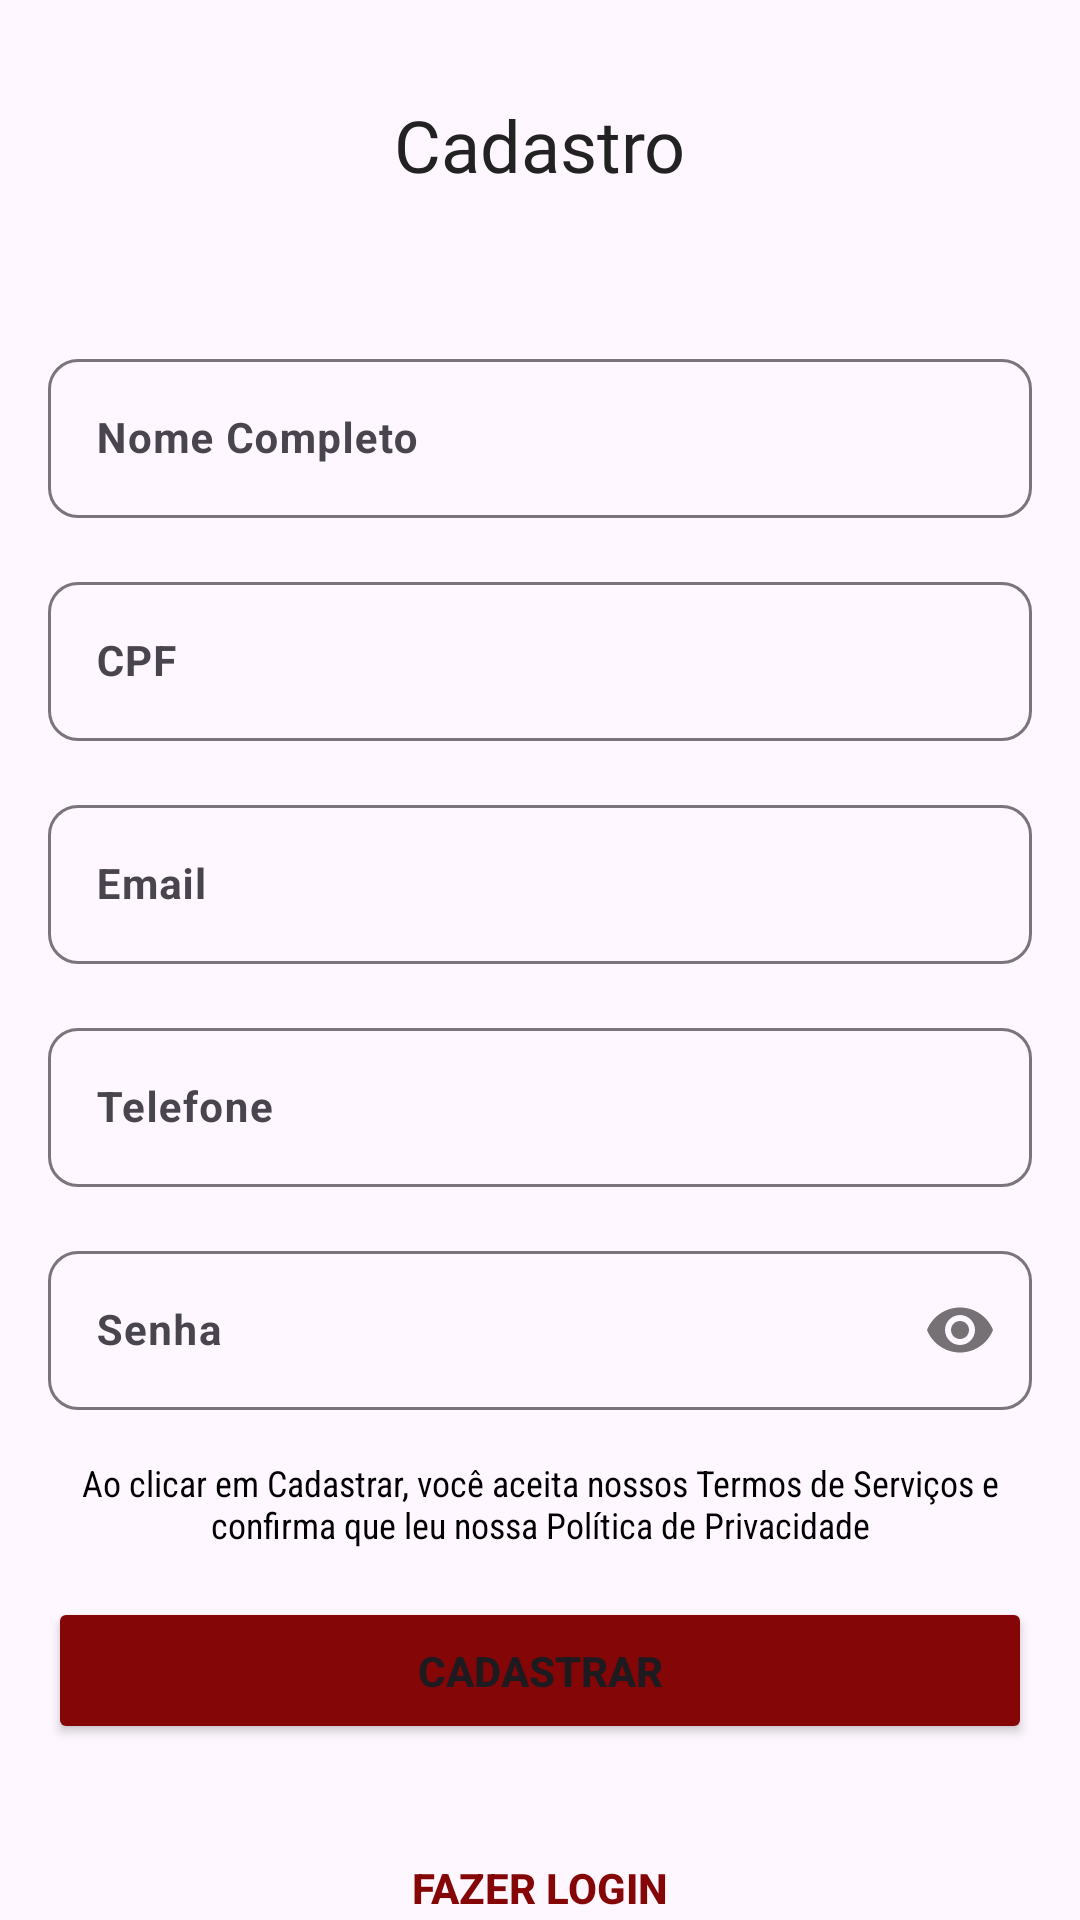

Here is an Android app screen rendered from its layout file. Give the layout XML and the strings, colors and styles it references.
<!-- AndroidManifest.xml: application theme Theme.NippoProjeto -->
<!-- res/layout/activity_cadastro.xml -->
<?xml version="1.0" encoding="utf-8"?>
<androidx.constraintlayout.widget.ConstraintLayout xmlns:android="http://schemas.android.com/apk/res/android"
    xmlns:app="http://schemas.android.com/apk/res-auto"
    xmlns:tools="http://schemas.android.com/tools"
    android:id="@+id/telaCadastro"
    android:layout_width="match_parent"
    android:layout_height="match_parent">

    <TextView
        android:id="@+id/textView2"
        android:layout_width="wrap_content"
        android:layout_height="wrap_content"
        android:layout_marginStart="156dp"
        android:layout_marginTop="32dp"
        android:layout_marginEnd="157dp"
        android:fontFamily="@font/roboto_medium"
        android:lineSpacingExtra="16sp"
        android:text="Cadastro"
        android:textAlignment="center"
        android:textColor="#222222"
        android:textSize="24sp"
        app:layout_constraintEnd_toEndOf="parent"
        app:layout_constraintStart_toStartOf="parent"
        app:layout_constraintTop_toTopOf="parent" />

    <com.google.android.material.textfield.TextInputLayout
        android:id="@+id/nomeCadastro"
        android:layout_width="0dp"
        android:layout_height="wrap_content"
        android:layout_marginStart="16dp"
        android:layout_marginTop="50dp"
        android:layout_marginEnd="16dp"
        android:hint="Nome Completo"
        app:boxCornerRadiusBottomEnd="10sp"
        app:boxCornerRadiusBottomStart="10sp"
        app:boxCornerRadiusTopEnd="10sp"
        app:boxCornerRadiusTopStart="10sp"
        app:hintAnimationEnabled="true"
        app:layout_constraintEnd_toEndOf="parent"
        app:layout_constraintHorizontal_bias="0.0"
        app:layout_constraintStart_toStartOf="parent"
        app:layout_constraintTop_toBottomOf="@+id/textView2">

        <com.google.android.material.textfield.TextInputEditText
            android:id="@+id/inputNomeCadastro"
            android:layout_width="match_parent"
            android:layout_height="wrap_content"
            android:inputType="text|textAutoComplete"
            android:textSize="14sp"
            android:textStyle="bold" />
    </com.google.android.material.textfield.TextInputLayout>

    <com.google.android.material.textfield.TextInputLayout
        android:id="@+id/senhaCadastro"
        android:layout_width="0dp"
        android:layout_height="wrap_content"
        android:layout_marginStart="16dp"
        android:layout_marginTop="16dp"
        android:layout_marginEnd="16dp"
        app:boxBackgroundMode="outline"
        app:boxCornerRadiusBottomEnd="10sp"
        app:boxCornerRadiusBottomStart="10sp"
        app:boxCornerRadiusTopEnd="10sp"
        app:boxCornerRadiusTopStart="10sp"
        app:hintAnimationEnabled="true"
        app:layout_constraintEnd_toEndOf="parent"
        app:layout_constraintHorizontal_bias="0.0"
        app:layout_constraintStart_toStartOf="parent"
        app:layout_constraintTop_toBottomOf="@+id/telefoneCadastro"
        app:passwordToggleEnabled="true">

        <com.google.android.material.textfield.TextInputEditText
            android:id="@+id/inputSenhaCadastro"
            android:layout_width="match_parent"
            android:layout_height="wrap_content"
            android:hint="Senha"
            android:inputType="textPassword"
            android:textSize="14sp"
            android:textStyle="bold" />
    </com.google.android.material.textfield.TextInputLayout>

    <com.google.android.material.textfield.TextInputLayout
        android:id="@+id/emailCadastro"
        android:layout_width="0dp"
        android:layout_height="wrap_content"
        android:layout_marginStart="16dp"
        android:layout_marginTop="16dp"
        android:layout_marginEnd="16dp"
        android:hint="Email"
        app:boxCornerRadiusBottomEnd="10sp"
        app:boxCornerRadiusBottomStart="10sp"
        app:boxCornerRadiusTopEnd="10sp"
        app:boxCornerRadiusTopStart="10sp"
        app:hintAnimationEnabled="true"
        app:layout_constraintEnd_toEndOf="parent"
        app:layout_constraintHorizontal_bias="0.0"
        app:layout_constraintStart_toStartOf="parent"
        app:layout_constraintTop_toBottomOf="@+id/cpfCadastro">

        <com.google.android.material.textfield.TextInputEditText
            android:id="@+id/inputEmailCadastro"
            android:layout_width="match_parent"
            android:layout_height="wrap_content"
            android:inputType="text|textEmailAddress|textAutoComplete"
            android:textSize="14sp"
            android:textStyle="bold" />
    </com.google.android.material.textfield.TextInputLayout>

    <Button
        android:id="@+id/btnLogin"
        android:layout_width="wrap_content"
        android:layout_height="wrap_content"
        android:layout_marginStart="161dp"
        android:layout_marginTop="24dp"
        android:layout_marginEnd="162dp"
        android:background="@android:color/transparent"
        android:clickable="true"
        android:foreground="?attr/selectableItemBackground"
        android:outlineProvider="none"
        android:padding="0dp"
        android:text="Fazer Login"
        android:textAlignment="center"
        android:textColor="#840606"
        android:textSize="14sp"
        android:textStyle="bold"
        app:layout_constraintEnd_toEndOf="parent"
        app:layout_constraintStart_toStartOf="parent"
        app:layout_constraintTop_toBottomOf="@+id/btnCadastro" />

    <Button
        android:id="@+id/btnCadastro"
        android:layout_width="0dp"
        android:layout_height="wrap_content"
        android:layout_marginStart="16dp"
        android:layout_marginTop="16dp"
        android:layout_marginEnd="16dp"
        android:backgroundTint="#850606"
        android:padding="15sp"
        android:text="Cadastrar"
        android:textStyle="bold"
        app:cornerRadius="15sp"
        app:layout_constraintEnd_toEndOf="parent"
        app:layout_constraintHorizontal_bias="0.0"
        app:layout_constraintStart_toStartOf="parent"
        app:layout_constraintTop_toBottomOf="@+id/textoTermoPrivacidade" />

    <TextView
        android:id="@+id/textoTermoPrivacidade"
        android:layout_width="0dp"
        android:layout_height="wrap_content"
        android:layout_marginStart="16dp"
        android:layout_marginTop="16dp"
        android:layout_marginEnd="16dp"
        android:fontFamily="sans-serif-condensed"
        android:text="Ao clicar em Cadastrar, você aceita nossos Termos de Serviços e confirma que leu nossa Política de Privacidade"
        android:textAlignment="center"
        android:textColor="#000000"
        android:textSize="12sp"
        app:layout_constraintEnd_toEndOf="parent"
        app:layout_constraintHorizontal_bias="0.0"
        app:layout_constraintStart_toStartOf="parent"
        app:layout_constraintTop_toBottomOf="@+id/senhaCadastro" />

    <com.google.android.material.textfield.TextInputLayout
        android:id="@+id/telefoneCadastro"
        android:layout_width="0dp"
        android:layout_height="wrap_content"
        android:layout_marginStart="16dp"
        android:layout_marginTop="16dp"
        android:layout_marginEnd="16dp"
        android:hint="Telefone"
        app:boxCornerRadiusBottomEnd="10sp"
        app:boxCornerRadiusBottomStart="10sp"
        app:boxCornerRadiusTopEnd="10sp"
        app:boxCornerRadiusTopStart="10sp"
        app:hintAnimationEnabled="true"
        app:layout_constraintEnd_toEndOf="parent"
        app:layout_constraintHorizontal_bias="0.0"
        app:layout_constraintStart_toStartOf="parent"
        app:layout_constraintTop_toBottomOf="@+id/emailCadastro">

        <com.google.android.material.textfield.TextInputEditText
            android:id="@+id/inputTelefoneCadastro"
            android:layout_width="match_parent"
            android:layout_height="wrap_content"
            android:inputType="phone"
            android:textSize="14sp"
            android:textStyle="bold" />
    </com.google.android.material.textfield.TextInputLayout>

    <com.google.android.material.textfield.TextInputLayout
        android:id="@+id/cpfCadastro"
        android:layout_width="0dp"
        android:layout_height="wrap_content"
        android:layout_marginStart="16dp"
        android:layout_marginTop="16dp"
        android:layout_marginEnd="16dp"
        android:hint="CPF"
        app:boxCornerRadiusBottomEnd="10sp"
        app:boxCornerRadiusBottomStart="10sp"
        app:boxCornerRadiusTopEnd="10sp"
        app:boxCornerRadiusTopStart="10sp"
        app:hintAnimationEnabled="true"
        app:layout_constraintEnd_toEndOf="parent"
        app:layout_constraintStart_toStartOf="parent"
        app:layout_constraintTop_toBottomOf="@+id/nomeCadastro">

        <com.google.android.material.textfield.TextInputEditText
            android:id="@+id/inputCpfCadastro"
            android:layout_width="match_parent"
            android:layout_height="wrap_content"
            android:inputType="number"
            android:textSize="14sp"
            android:textStyle="bold" />
    </com.google.android.material.textfield.TextInputLayout>


</androidx.constraintlayout.widget.ConstraintLayout>
<!-- resources referenced by this layout -->
<resources>
  <style name="Theme.NippoProjeto" parent="Base.Theme.NippoProjeto" />
  <style name="Base.Theme.NippoProjeto" parent="Theme.Material3.DayNight.NoActionBar">
          
          
      </style>
</resources>
